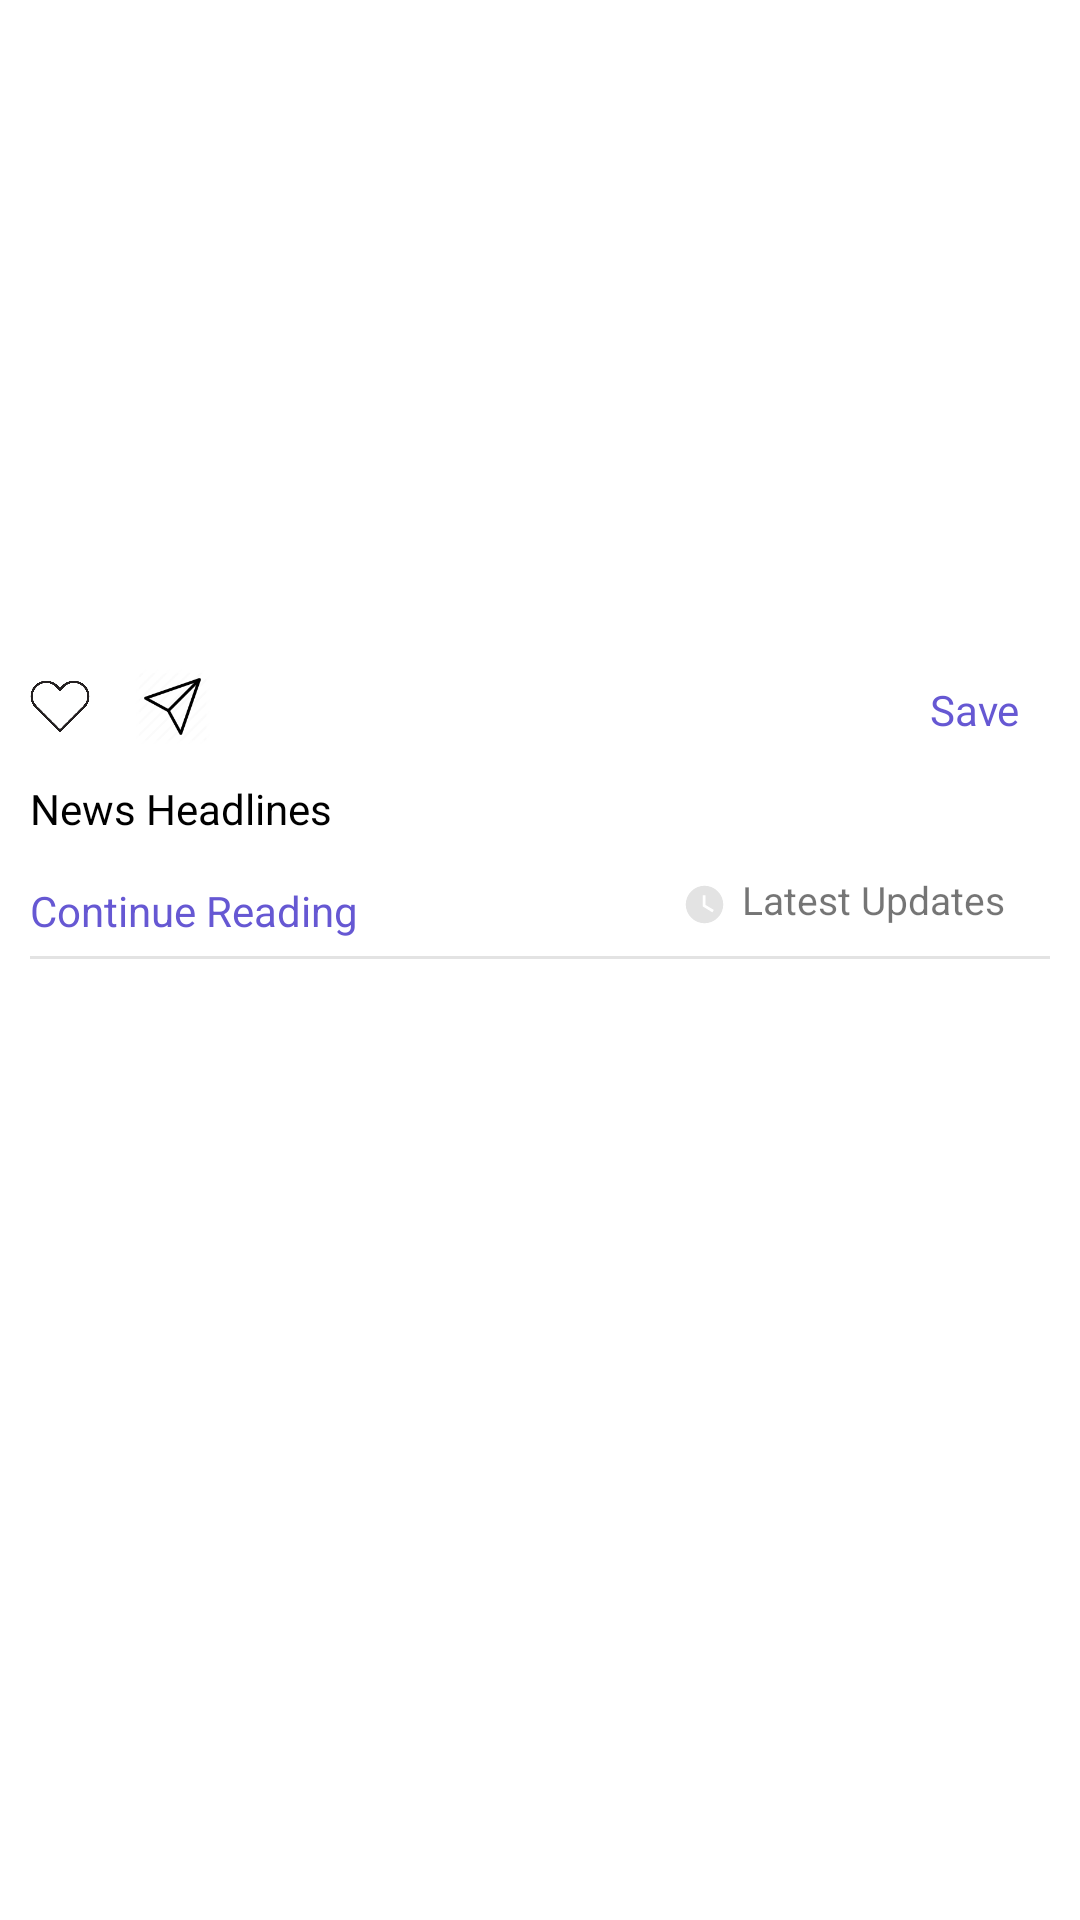

This screen was rendered from an Android layout file. Write that file and the resources it references.
<!-- AndroidManifest.xml: application theme Theme.Health -->
<!-- res/layout/news.xml -->
<?xml version="1.0" encoding="utf-8"?>
<RelativeLayout
    xmlns:android="http://schemas.android.com/apk/res/android"
    android:layout_width="wrap_content"
    android:layout_height="wrap_content"
    android:layout_margin="5dp"
    android:padding="10dp"
    android:background="@color/white">

    <ImageView
        android:id="@+id/newsimg"
        android:layout_width="match_parent"
        android:layout_height="200dp"/>

    <ImageView
        android:id="@+id/like"
        android:layout_width="20dp"
        android:layout_height="20dp"
        android:src="@drawable/like"
        android:layout_marginTop="15dp"
        android:layout_below="@id/newsimg"/>

    <TextView
        android:id="@+id/likes"
        android:layout_width="wrap_content"
        android:layout_height="wrap_content"
        android:layout_toEndOf="@id/like"
        android:layout_below="@id/newsimg"
        android:layout_marginTop="15dp"
        android:layout_marginLeft="5dp"/>


    <ImageView
        android:id="@+id/share"
        android:layout_width="25dp"
        android:layout_height="25dp"
        android:layout_toEndOf="@id/likes"
        android:src="@drawable/share"
        android:layout_below="@id/newsimg"
        android:layout_marginTop="13dp"
        android:layout_marginLeft="10dp"/>

    <TextView
        android:id="@+id/shares"
        android:layout_width="wrap_content"
        android:layout_height="wrap_content"
        android:layout_toEndOf="@id/share"
        android:layout_below="@id/newsimg"
        android:layout_marginTop="15dp"
        android:layout_marginLeft="5dp"/>

    <TextView
        android:id="@+id/savethepost"
        android:layout_width="wrap_content"
        android:layout_height="wrap_content"
        android:layout_below="@id/newsimg"
        android:layout_alignParentEnd="true"
        android:layout_marginTop="7dp"
        android:padding="10dp"
        android:src="@drawable/save"
        android:text="Save"
        android:textColor="@color/myfav" />


    <TextView
        android:id="@+id/headline"
        android:layout_width="wrap_content"
        android:layout_height="wrap_content"
        android:text="News Headlines"
        android:textColor="@color/black"
        android:layout_below="@id/like"
        android:layout_marginTop="15dp"/>

    <TextView
        android:id="@+id/continuereading"
        android:layout_width="wrap_content"
        android:layout_height="wrap_content"
        android:text="Continue Reading"
        android:clickable="true"
        android:textColor="@color/myfav"
        android:layout_below="@id/headline"
        android:layout_marginTop="15dp"/>

    <ImageView
        android:layout_width="15sp"
        android:layout_height="15sp"
        android:src="@drawable/ic_baseline_watch_later_24"
        android:layout_toStartOf="@id/latestupdates"
        android:layout_below="@id/headline"
        android:layout_marginTop="15dp"
        android:layout_marginEnd="5dp"/>

    <TextView
        android:id="@+id/latestupdates"
        android:layout_width="wrap_content"
        android:layout_height="wrap_content"
        android:text="Latest Updates"
        android:textSize="13sp"
        android:layout_alignParentEnd="true"
        android:layout_below="@id/headline"
        android:layout_marginTop="12dp"
        android:layout_marginEnd="15dp"/>

    <View
        android:layout_width="match_parent"
        android:layout_height="1dp"
        android:background="@color/grey"
        android:layout_below="@id/latestupdates"
        android:layout_marginTop="10dp"/>


</RelativeLayout>
<!-- resources referenced by this layout -->
<resources>
  <color name="black">#FF000000</color>
  <color name="grey">#E3E3E3</color>
  <color name="myfav">#6658d3</color>
  <color name="white">#FFFFFFFF</color>
  <!-- drawable ic_baseline_watch_later_24 (drawable) -->
  <vector android:height="24dp" android:tint="#E3E3E3"
      android:viewportHeight="24" android:viewportWidth="24"
      android:width="24dp" xmlns:android="http://schemas.android.com/apk/res/android">
      <path android:fillColor="@android:color/white" android:pathData="M12,2C6.5,2 2,6.5 2,12s4.5,10 10,10s10,-4.5 10,-10S17.5,2 12,2zM16.2,16.2L11,13V7h1.5v5.2l4.5,2.7L16.2,16.2z"/>
  </vector>
  <!-- drawable like: jpg bitmap (drawable, 28632 bytes) -->
  <!-- drawable save: jpg bitmap (drawable, 10896 bytes) -->
  <!-- drawable share: jpg bitmap (drawable, 1726 bytes) -->
  <style name="Theme.Health" parent="Theme.MaterialComponents.DayNight.DarkActionBar">
          
          <item name="colorPrimary">#11cfc5</item>
          <item name="colorPrimaryVariant">#11cfc5</item>
          <item name="colorOnPrimary">@color/white</item>
          
          <item name="colorSecondary">@color/teal_200</item>
          <item name="colorSecondaryVariant">@color/teal_700</item>
          <item name="colorOnSecondary">@color/black</item>
          
          <item name="android:statusBarColor" tools:targetApi="l">?attr/colorPrimaryVariant</item>
          
      </style>
  <color name="teal_200">#FF03DAC5</color>
  <color name="teal_700">#FF018786</color>
</resources>
